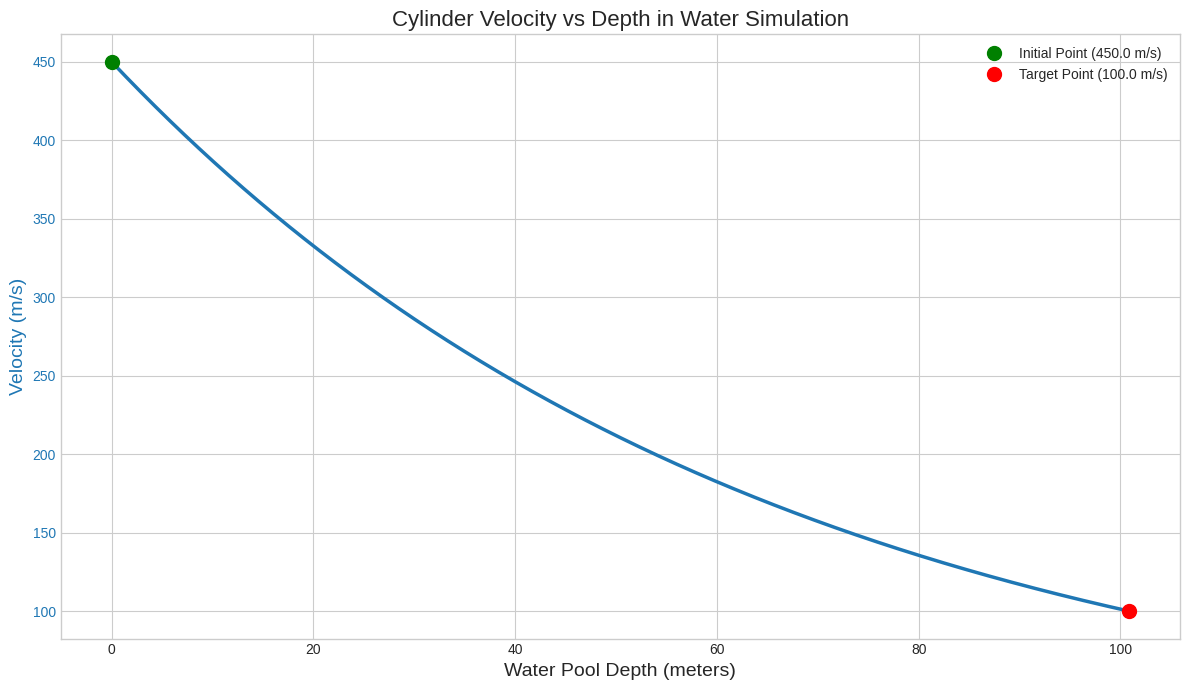

The script that saved this image:
# -*- coding: utf-8 -*-
import numpy as np
import matplotlib.pyplot as plt
import matplotlib.font_manager as fm

# Set matplotlib to use default fonts (English)
plt.rcParams['axes.unicode_minus'] = False  # Fix minus sign display issue
plt.rcParams['font.sans-serif'] = ['DejaVu Sans', 'Arial', 'Liberation Sans', 'Helvetica']

def calculate_water_brake_depth():
    """
    通过数值模拟计算一个高速圆柱体在水中减速所需的深度。

    该函数模拟一个圆柱体垂直进入水池的过程，综合考虑重力、
    随深度变化的浮力以及与速度相关的流体阻力。
    """
    # --- 1. 参数定义 ---
    # 已知物理参数
    m = 13600  # 质量 (kg)
    L = 6.2    # 长度 (m)
    D = 0.8    # 直径 (m)

    # 初始和最终条件
    v_initial = 450.0  # 初始速度 (m/s)
    v_final = 100.0    # 目标速度 (m/s)

    # 物理常数和估算参数
    g = 9.81              # 重力加速度 (m/s^2)
    rho_water = 1000      # 水的密度 (kg/m^3)
    # 阻力系数 (为平头圆柱体设定的典型工程估算值)
    Cd = 0.82

    # --- 2. 计算衍生参数 ---
    A = np.pi * (D / 2)**2 # 横截面积 (m^2)
    V_obj = A * L          # 物体总体积 (m^3)
    
    print("--- Physical Parameters and Model Setup ---")
    print(f"Object mass (m): {m} kg")
    print(f"Object length (L): {L} m")
    print(f"Object diameter (D): {D} m")
    print(f"Cross-sectional area (A): {A:.4f} m^2")
    print(f"Drag coefficient (Cd): {Cd}")
    print("\n--- Simulation Conditions ---")
    print(f"Initial velocity: {v_initial} m/s")
    print(f"Target velocity: {v_final} m/s")

    # --- 3. 数值模拟设置 ---
    # 初始化状态变量
    depth = 0.0          # 当前深度 (m)
    velocity = v_initial   # 当前速度 (m/s)
    
    # 模拟步长 (步长越小，结果越精确)
    delta_x = 0.01  # 深度步长 (m), 设定为1厘米

    # 用于记录数据以供绘图
    depth_history = [depth]
    velocity_history = [velocity]

    # --- 4. 模拟循环 ---
    # 当速度仍然大于目标速度时，持续计算
    while velocity > v_final:
        # 计算当前状态下的动能
        kinetic_energy = 0.5 * m * velocity**2
        
        # (a) 计算重力 (方向向下，为正)
        force_gravity = m * g

        # (b) 计算浮力 (方向向上，为负)
        # 判断物体是否已完全浸没
        if depth < L:
            # 未完全浸没，浮力随浸没体积线性增加
            submerged_volume = A * depth
            force_buoyancy = rho_water * submerged_volume * g
        else:
            # 已完全浸没，浮力达到最大值并恒定
            force_buoyancy = rho_water * V_obj * g

        # (c) 计算流体阻力 (方向向上，为负)
        force_drag = 0.5 * Cd * rho_water * A * velocity**2

        # (d) 计算合力
        net_force = force_gravity - force_buoyancy - force_drag

        # (e) 根据功能原理，计算合力在 delta_x 步长内做的功，并更新动能
        work_done = net_force * delta_x
        new_kinetic_energy = kinetic_energy + work_done
        
        # (f) 检查动能是否有效 (如果合力做负功过大，动能可能小于0)
        if new_kinetic_energy <= 0:
            velocity = 0
            break

        # (g) 根据新动能计算新速度
        velocity = np.sqrt(2 * new_kinetic_energy / m)

        # (h) 更新深度
        depth += delta_x
        
        # 记录历史数据
        depth_history.append(depth)
        velocity_history.append(velocity)

    print(f"\n--- Calculation Results ---")
    print(f"To reduce velocity from {v_initial} m/s to {velocity:.2f} m/s, required water pool depth: {depth:.2f} meters")
    
    return depth_history, velocity_history

def plot_results(depth_data, velocity_data):
    """
    Visualize the simulation results.
    """
    plt.style.use('seaborn-v0_8-whitegrid')
    fig, ax1 = plt.subplots(figsize=(12, 7))

    # Plot velocity vs depth curve
    color = 'tab:blue'
    ax1.set_xlabel('Water Pool Depth (meters)', fontsize=14)
    ax1.set_ylabel('Velocity (m/s)', color=color, fontsize=14)
    ax1.plot(depth_data, velocity_data, color=color, linewidth=2.5)
    ax1.tick_params(axis='y', labelcolor=color)
    
    # Mark initial and final points
    ax1.plot(depth_data[0], velocity_data[0], 'go', markersize=10, label=f'Initial Point ({velocity_data[0]} m/s)')
    ax1.plot(depth_data[-1], velocity_data[-1], 'ro', markersize=10, label=f'Target Point ({velocity_data[-1]:.1f} m/s)')

    plt.title('Cylinder Velocity vs Depth in Water Simulation', fontsize=16)
    plt.legend()
    fig.tight_layout()
    plt.show()


# --- 主程序入口 ---
if __name__ == "__main__":
    # 执行计算
    depth_history, velocity_history = calculate_water_brake_depth()
    
    # 可视化结果
    if depth_history and velocity_history:
        plot_results(depth_history, velocity_history)
